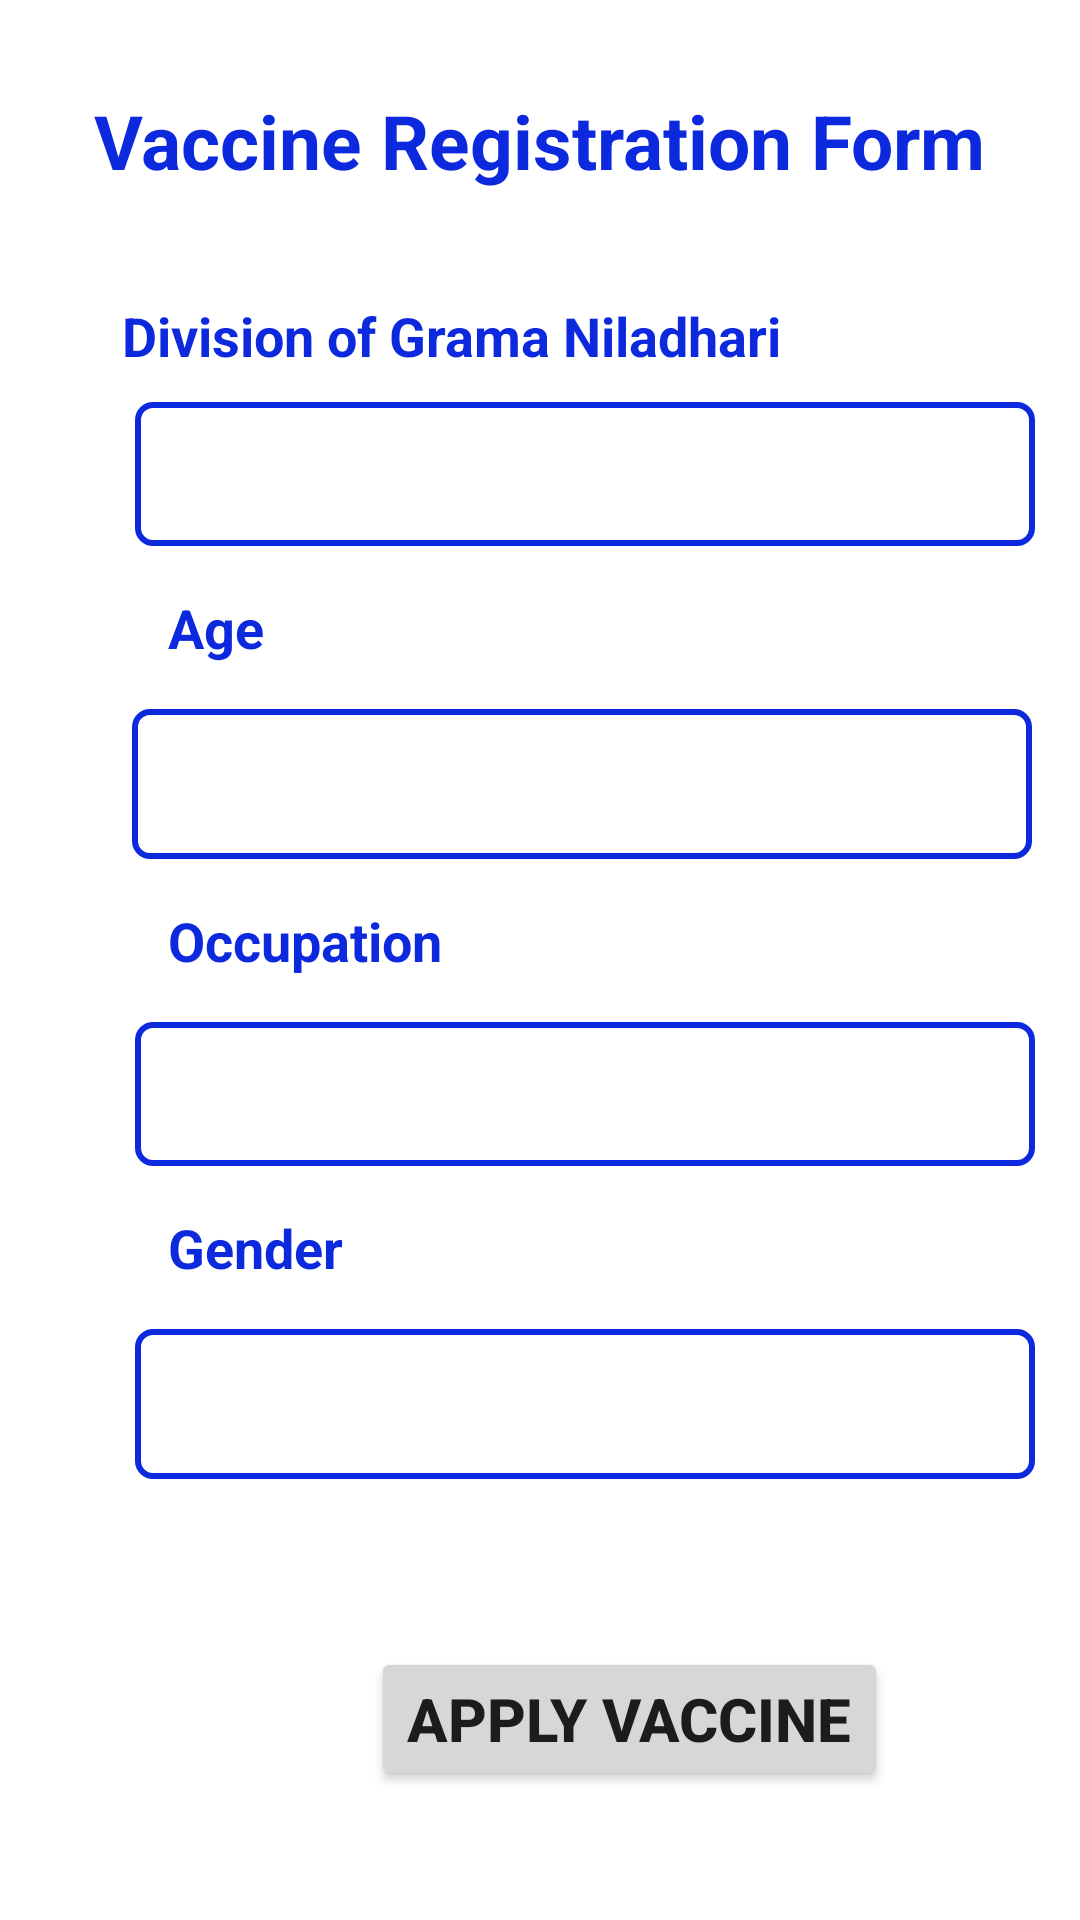

Write the Android layout XML for this screen, with the resource values it uses.
<!-- AndroidManifest.xml: application theme Theme.VaccineCenter -->
<!-- res/layout/activity_apply_center_two.xml -->
<?xml version="1.0" encoding="utf-8"?>
<androidx.constraintlayout.widget.ConstraintLayout xmlns:android="http://schemas.android.com/apk/res/android"
    xmlns:app="http://schemas.android.com/apk/res-auto"
    xmlns:tools="http://schemas.android.com/tools"
    android:layout_width="match_parent"
    android:layout_height="match_parent"
    tools:context=".ApplyCenterTwo"
    tools:layout_editor_absoluteX="0dp"
    tools:layout_editor_absoluteY="-1dp">


    <TextView
        android:id="@+id/textView2"
        android:layout_width="wrap_content"
        android:layout_height="wrap_content"
        android:layout_marginStart="56dp"
        android:layout_marginTop="30dp"
        android:layout_marginEnd="57dp"
        android:gravity="center_horizontal"
        android:text="Vaccine Registration Form"
        android:textColor="@color/background"
        android:textSize="25sp"
        android:textStyle="bold"
        app:layout_constraintEnd_toEndOf="parent"
        app:layout_constraintStart_toStartOf="parent"
        app:layout_constraintTop_toTopOf="parent" />

    <TextView
        android:id="@+id/textView3"
        android:layout_width="wrap_content"
        android:layout_height="wrap_content"
        android:layout_marginStart="56dp"
        android:layout_marginTop="36dp"
        android:layout_marginEnd="257dp"
        android:text="Division of Grama Niladhari "
        android:textColor="@color/background"
        android:textSize="18sp"
        android:textStyle="bold"
        app:layout_constraintEnd_toEndOf="parent"
        app:layout_constraintHorizontal_bias="0.087"
        app:layout_constraintStart_toStartOf="parent"
        app:layout_constraintTop_toBottomOf="@+id/textView2" />

    <EditText
        android:id="@+id/divisionGram"
        android:layout_width="300dp"
        android:layout_height="48dp"
        android:layout_marginStart="45dp"
        android:layout_marginTop="10dp"
        android:background="@drawable/bg_one_design"
        android:ems="10"
        android:inputType="text"
        android:textAlignment="5"
        android:textSize="18sp"
        android:textStyle="bold"
        app:layout_constraintStart_toStartOf="parent"
        app:layout_constraintTop_toBottomOf="@+id/textView3"
        tools:ignore="SpeakableTextPresentCheck,SpeakableTextPresentCheck,SpeakableTextPresentCheck" />

    <TextView
        android:id="@+id/textView4"
        android:layout_width="wrap_content"
        android:layout_height="wrap_content"
        android:layout_marginStart="56dp"
        android:layout_marginTop="15dp"
        android:layout_marginEnd="257dp"
        android:text="Age"
        android:textColor="@color/background"
        android:textSize="18sp"
        android:textStyle="bold"
        app:layout_constraintEnd_toEndOf="parent"
        app:layout_constraintHorizontal_bias="0.0"
        app:layout_constraintStart_toStartOf="parent"
        app:layout_constraintTop_toBottomOf="@+id/divisionGram" />

    <EditText
        android:id="@+id/age"
        android:layout_width="300dp"
        android:layout_height="50dp"
        android:layout_marginStart="44dp"
        android:layout_marginTop="15dp"
        android:inputType="number"
        android:background="@drawable/bg_one_design"
        app:layout_constraintStart_toStartOf="parent"
        app:layout_constraintTop_toBottomOf="@+id/textView4" />

    <TextView
        android:id="@+id/textView5"
        android:layout_width="wrap_content"
        android:layout_height="wrap_content"
        android:layout_marginStart="56dp"
        android:layout_marginTop="15dp"
        android:layout_marginEnd="257dp"
        android:text="Occupation"
        android:textColor="@color/background"
        android:textSize="18sp"
        android:textStyle="bold"
        app:layout_constraintEnd_toEndOf="parent"
        app:layout_constraintHorizontal_bias="0.0"
        app:layout_constraintStart_toStartOf="parent"
        app:layout_constraintTop_toBottomOf="@+id/age" />

    <EditText
        android:id="@+id/occupation"
        android:layout_width="300dp"
        android:layout_height="48dp"
        android:layout_marginStart="45dp"
        android:layout_marginTop="15dp"
        android:background="@drawable/bg_one_design"
        android:ems="10"
        android:inputType="text"
        android:textAlignment="5"
        android:textSize="18sp"
        android:textStyle="bold"
        app:layout_constraintStart_toStartOf="parent"
        app:layout_constraintTop_toBottomOf="@+id/textView5"
        tools:ignore="SpeakableTextPresentCheck,SpeakableTextPresentCheck,SpeakableTextPresentCheck" />


    <TextView
        android:id="@+id/textView7"
        android:layout_width="wrap_content"
        android:layout_height="wrap_content"
        android:layout_marginStart="56dp"
        android:layout_marginTop="15dp"
        android:layout_marginEnd="257dp"
        android:text="Gender"
        android:textColor="@color/background"
        android:textSize="18sp"
        android:textStyle="bold"
        app:layout_constraintEnd_toEndOf="parent"
        app:layout_constraintHorizontal_bias="0.0"
        app:layout_constraintStart_toStartOf="parent"
        app:layout_constraintTop_toBottomOf="@+id/occupation" />

















    <EditText
        android:id="@+id/gender"
        android:layout_width="300dp"
        android:layout_height="50dp"
        android:layout_marginStart="45dp"
        android:layout_marginTop="15dp"
        android:textColor="@color/black"
        android:background="@drawable/bg_one_design"
        android:textSize="18sp"
        android:textStyle="bold"
        android:inputType="text"
        app:layout_constraintStart_toStartOf="parent"
        app:layout_constraintTop_toBottomOf="@+id/textView7"/>


























    <Button
        android:id="@+id/buttonSubmit"
        android:layout_width="wrap_content"
        android:layout_height="wrap_content"
        android:layout_marginTop="56dp"
        android:layout_marginEnd="64dp"
        android:text="Apply Vaccine"
        android:textSize="20dp"
        android:textStyle="bold"
        app:layout_constraintEnd_toEndOf="parent"
        app:layout_constraintTop_toBottomOf="@+id/gender" />


</androidx.constraintlayout.widget.ConstraintLayout>
<!-- resources referenced by this layout -->
<resources>
  <color name="background">#0D29DD</color>
  <color name="black">#FF000000</color>
  <!-- drawable bg_one_design (drawable) -->
  <shape xmlns:android="http://schemas.android.com/apk/res/android"
  
      android:shape="rectangle">
  
      <corners
          android:bottomLeftRadius="5dp"
          android:bottomRightRadius="5dp"
          android:topLeftRadius="5dp"
          android:topRightRadius="5dp"/>
      <stroke
          android:width="2dp"
          android:color="@color/background"/>
  
  </shape>
  <style name="Theme.VaccineCenter" parent="Theme.MaterialComponents.Light.NoActionBar">
          
          <item name="colorPrimary">@color/purple_500</item>
          <item name="colorPrimaryVariant">@color/purple_700</item>
          <item name="colorOnPrimary">@color/white</item>
          
          <item name="colorSecondary">@color/teal_200</item>
          <item name="colorSecondaryVariant">@color/teal_700</item>
          <item name="colorOnSecondary">@color/black</item>
          
          <item name="android:statusBarColor" tools:targetApi="l">@color/white</item>
          <item name="android:windowLightStatusBar" tools:targetApi="m">true</item>
          
      </style>
  <color name="purple_500">#FF6200EE</color>
  <color name="purple_700">#FF3700B3</color>
  <color name="white">#FFFFFFFF</color>
  
      //onboarding colors
  <color name="teal_200">#FF03DAC5</color>
  <color name="teal_700">#FF018786</color>
</resources>
